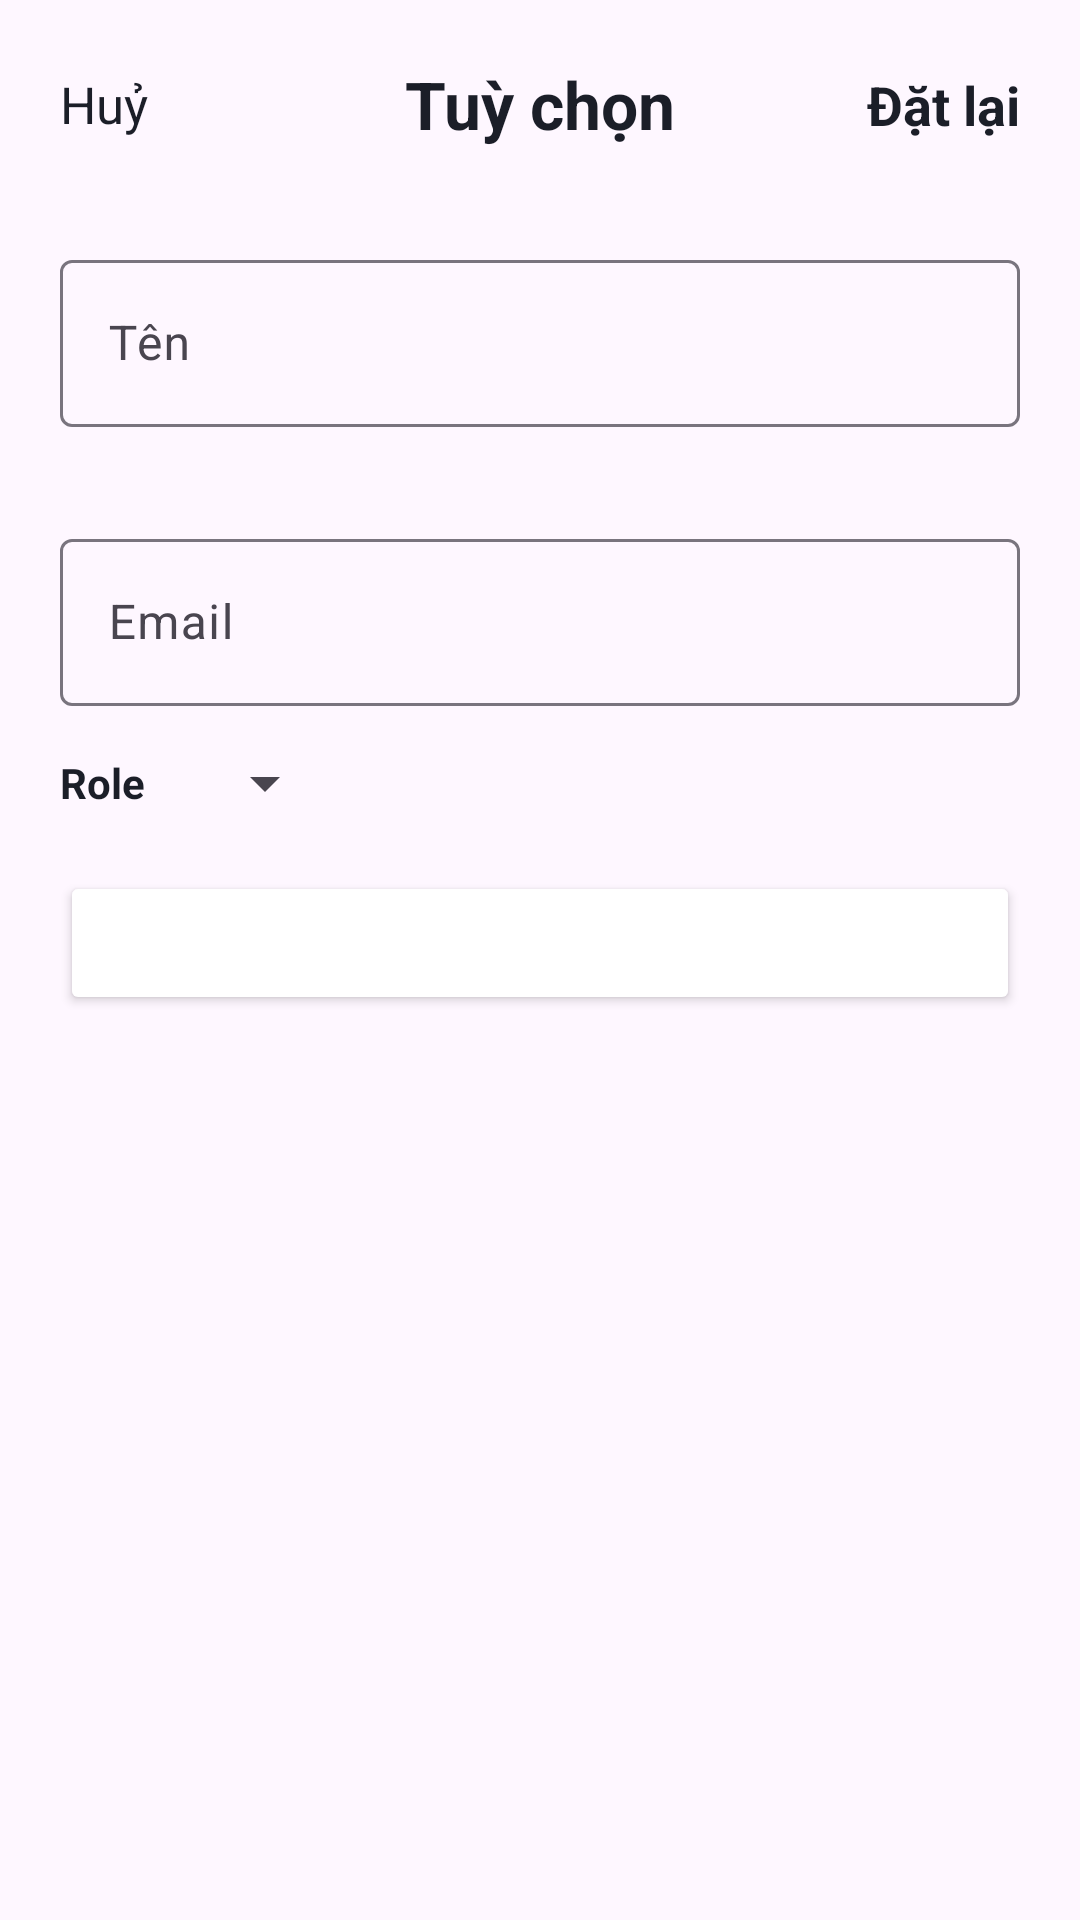

Layout XML and referenced resources for this Android screen:
<!-- AndroidManifest.xml: application theme Theme.Main -->
<!-- res/layout/bottom_sheet_edit_user.xml -->
<?xml version="1.0" encoding="utf-8"?>
<layout xmlns:android="http://schemas.android.com/apk/res/android"
    xmlns:app="http://schemas.android.com/apk/res-auto"
    xmlns:tools="http://schemas.android.com/tools">

    <androidx.constraintlayout.widget.ConstraintLayout
        android:layout_width="match_parent"
        android:layout_height="wrap_content"
        android:background="@drawable/bg_top_rounded_radius"
        android:padding="@dimen/dp_20">

        <androidx.constraintlayout.widget.ConstraintLayout
            android:id="@+id/tvFilter"
            android:layout_width="match_parent"
            android:layout_height="wrap_content"
            android:gravity="center"
            tools:ignore="MissingConstraints">

            <TextView
                android:id="@+id/btnCancel"
                android:layout_width="wrap_content"
                android:layout_height="wrap_content"
                android:text="@string/cancel"
                android:textSize="@dimen/sp_17"
                app:layout_constraintBottom_toBottomOf="parent"
                app:layout_constraintStart_toStartOf="parent"
                app:layout_constraintTop_toTopOf="parent" />

            <TextView
                android:layout_width="wrap_content"
                android:layout_height="wrap_content"
                android:text="@string/option"
                android:textColor="@color/blue_dark"
                android:textSize="@dimen/sp_22"
                android:textStyle="bold"
                app:layout_constraintEnd_toEndOf="parent"
                app:layout_constraintStart_toStartOf="parent" />

            <TextView
                android:id="@+id/btnReset"
                android:layout_width="wrap_content"
                android:layout_height="wrap_content"
                android:text="@string/reset"
                android:textSize="@dimen/sp_18"
                android:textStyle="bold"
                app:layout_constraintBottom_toBottomOf="parent"
                app:layout_constraintEnd_toEndOf="parent"
                app:layout_constraintTop_toTopOf="parent" />

        </androidx.constraintlayout.widget.ConstraintLayout>

        <com.google.android.material.textfield.TextInputLayout
            android:id="@+id/layout_name"
            android:layout_width="match_parent"
            android:layout_height="wrap_content"
            android:layout_marginTop="@dimen/dp_32"
            app:layout_constraintTop_toBottomOf="@id/tvFilter">

            <com.google.android.material.textfield.TextInputEditText
                android:id="@+id/edt_name"
                android:layout_width="match_parent"
                android:layout_height="wrap_content"
                android:hint="@string/name_hint"
                android:lines="1" />

        </com.google.android.material.textfield.TextInputLayout>

        <com.google.android.material.textfield.TextInputLayout
            android:id="@+id/layout_email"
            android:layout_width="match_parent"
            android:layout_height="wrap_content"
            android:layout_marginTop="@dimen/dp_32"
            app:layout_constraintTop_toBottomOf="@id/layout_name">

            <com.google.android.material.textfield.TextInputEditText
                android:id="@+id/edt_email"
                android:layout_width="match_parent"
                android:layout_height="wrap_content"
                android:hint="@string/email_hint"
                android:lines="1" />

        </com.google.android.material.textfield.TextInputLayout>

        <TextView
            android:id="@+id/tvRole"
            android:layout_width="wrap_content"
            android:layout_height="wrap_content"
            android:layout_marginTop="@dimen/dp_16"
            android:text="Role"
            android:textStyle="bold"
            app:layout_constraintStart_toStartOf="@id/layout_email"
            app:layout_constraintTop_toBottomOf="@id/layout_email" />

        <Spinner
            android:id="@+id/spinner_role"
            android:layout_width="wrap_content"
            android:layout_height="wrap_content"
            android:layout_marginStart="@dimen/dp_16"
            app:layout_constraintBottom_toBottomOf="@id/tvRole"
            app:layout_constraintStart_toEndOf="@id/tvRole"
            app:layout_constraintTop_toTopOf="@id/tvRole" />

        <Button
            android:id="@+id/btnApply"
            android:layout_width="match_parent"
            android:layout_height="wrap_content"
            android:layout_marginTop="@dimen/dp_20"
            android:backgroundTint="@color/blue_dark"
            android:text="Lưu"
            android:textColor="@color/white"
            app:layout_constraintTop_toBottomOf="@+id/tvRole"
            tools:ignore="MissingConstraints" />


    </androidx.constraintlayout.widget.ConstraintLayout>
</layout>
<!-- resources referenced by this layout -->
<resources>
  <color name="white">#FFFFFFFF</color>
  <dimen name="dp_16">16.00dp</dimen>
  <dimen name="dp_20">20.00dp</dimen>
  <dimen name="dp_32">32.00dp</dimen>
  <dimen name="sp_17">17.00sp</dimen>
  <dimen name="sp_18">18.00sp</dimen>
  <dimen name="sp_22">22.00sp</dimen>
  <string name="cancel">Huỷ</string>
  <string name="email_hint">Email</string>
  <string name="name_hint">Tên</string>
  <string name="option">Tuỳ chọn</string>
  <string name="reset">Đặt lại</string>
  <style name="Theme.Main" parent="Theme.Material3.DayNight.NoActionBar">
          
          <item name="colorPrimary">@color/blue_dark</item>
          <item name="colorPrimaryVariant">@color/purple_700</item>
          <item name="colorOnPrimary">@color/white</item>
          
          <item name="colorSecondary">@color/teal_200</item>
          <item name="colorSecondaryVariant">@color/teal_700</item>
          <item name="colorOnSecondary">@color/black</item>
  
          <item name="android:textColor">@color/text_dark_color</item>
  
          <item name="android:windowDrawsSystemBarBackgrounds">true</item>
          <item name="android:windowTranslucentStatus">false</item>
          <item name="android:statusBarColor">@color/blue_light</item>
      </style>
  <color name="purple_700">#FF3700B3</color>
  <color name="teal_200">#FF03DAC5</color>
  <color name="teal_700">#FF018786</color>
  <color name="black">#FF000000</color>
  <color name="text_dark_color">#1B1E28</color>
</resources>
